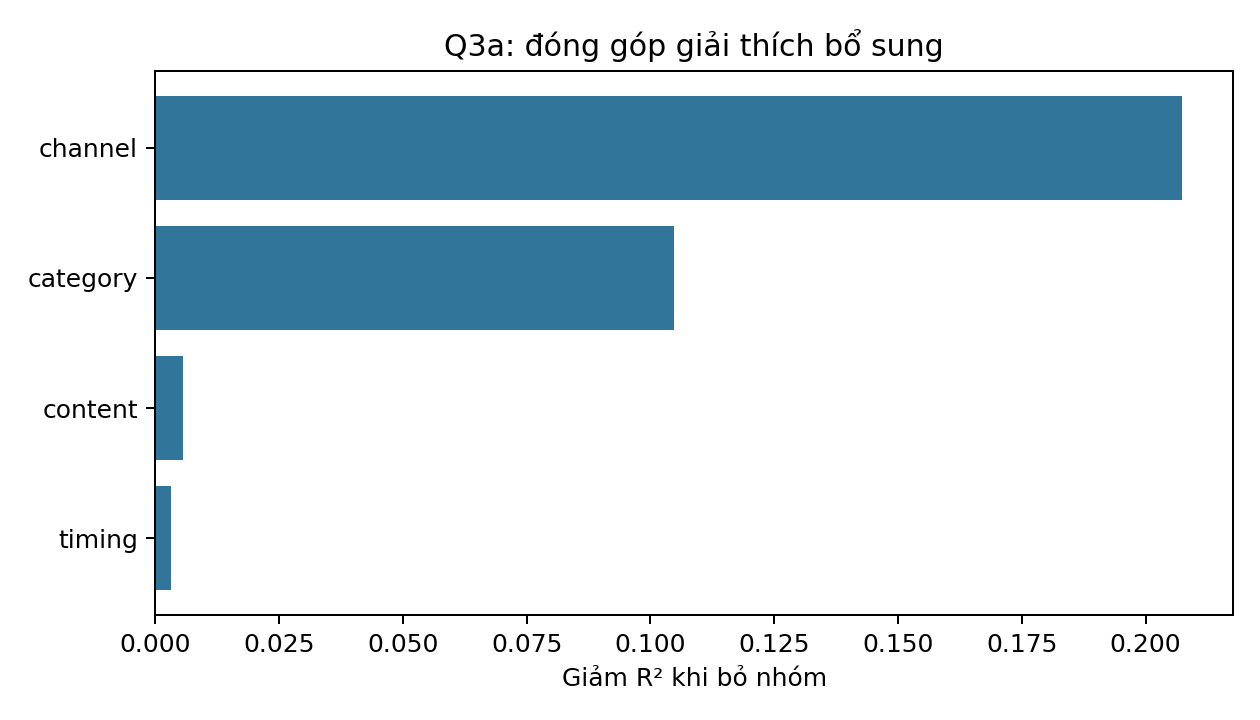

The table this chart was drawn from, first rows:
group, n_terms, R2_full, R2_without_group, delta_R2, removed_columns
channel, 1, 0.4666, 0.2593, 0.2073, log_subs
content, 9, 0.4666, 0.461, 0.005617, log_duration;tags_count;title_len;title_…
timing, 5, 0.4666, 0.4635, 0.003124, pub_is_weekend;pub_slot__Chiều 12-17h;pu…
category, 14, 0.4666, 0.3618, 0.1048, category_name__Autos & Vehicles;category…
